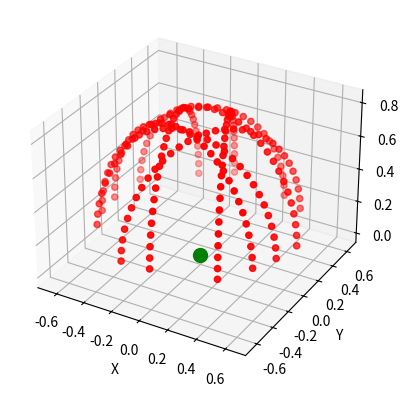

The matplotlib source for this figure:
import math
# from sympy import symbols
import sympy as sp
import numpy as np
import matplotlib.pyplot as plt

t = sp.symbols ('t')
theta1 = sp.symbols('theta1')
theta2 = sp.symbols('theta2')
theta3 = sp.symbols('theta3')
theta4 = sp.symbols('theta4')
theta5 = sp.symbols('theta5')
theta6 = sp.symbols('theta6')

cos = sp.cos
sin = sp.sin

#Forming A matrix
def getAMatrix(input):
    a = input[0]
    theta = input[1]
    alpha = input[2]
    d = input[3]
    A = sp.Matrix(
        [[cos(theta), -sin(theta), 0, a],
        [sin(theta)*cos(alpha), cos(theta)*cos(alpha), -sin(alpha), -sin(alpha)*d],
        [sin(theta)*sin(alpha), cos(theta)*sin(alpha), cos(alpha), cos(alpha)*d],
        [0, 0, 0, 1]]
    )
    return ((A))

def getDHMatrix():
    #define DH parameters:
    d1=0.1915
    d2=0.1410
    d3=0.1415
    d4=0.230
    d5=0.1635
    d6=0.1660
    a2=0.230
    
    #Making the DH matrix
    dh_matrix = [[0,theta1,0,d1],
                [0,theta2-math.pi/2,-math.pi/2,d2],
                [a2,theta3+math.pi/2,0,-d3],
                [0,theta4,math.pi/2,d4],
                [0,theta5,-math.pi/2,d5],
                [0,theta6+math.pi/2,math.pi/2,d6]]
    return dh_matrix

def getEEFTransformationMatrix():
    A = []
    dh_matrix = getDHMatrix()
    for i in dh_matrix:
        mat = getAMatrix(i)
        A.append(mat)
    #Transformation from EE to base
    T = ((A[0]@A[1]@A[2]@A[3]@A[4]@A[5]))
    return T

if __name__ == "__main__":

    X_LIST,Y_LIST,Z_LIST = [],[],[]

    q_init = np.array([-math.pi,math.pi/2,0,0,0,0])

    T = getEEFTransformationMatrix()

    while (q_init[0]<=math.pi):
        q_init[1]=math.pi/2
        while (q_init[1]>=-math.pi/2):
            xee = T.subs([(theta1, q_init[0]), (theta2, q_init[1]), (theta3, q_init[2]), (theta4, q_init[3]), (theta5, q_init[4]), (theta6, q_init[5])])
            xee = (np.array(xee).astype(np.float64))
            X_LIST.append((xee[:-1,3])[0])
            Y_LIST.append((xee[:-1,3])[1])
            Z_LIST.append((xee[:-1,3])[2])
            q_init[1]-=0.1
        q_init[0]+=1
        

    fig = plt.figure()
    ax = fig.add_subplot(projection='3d')

    # Plot x, y and z data points
    ax.scatter(X_LIST, Y_LIST, Z_LIST, color='red')
    ax.scatter(0,0,0,color = 'green',s=100)

    ax.set_xlabel('X ')
    ax.set_ylabel('Y ')
    ax.set_zlabel('Z ')
    plt.show()
    fig.savefig("./workspaceViz.png")
